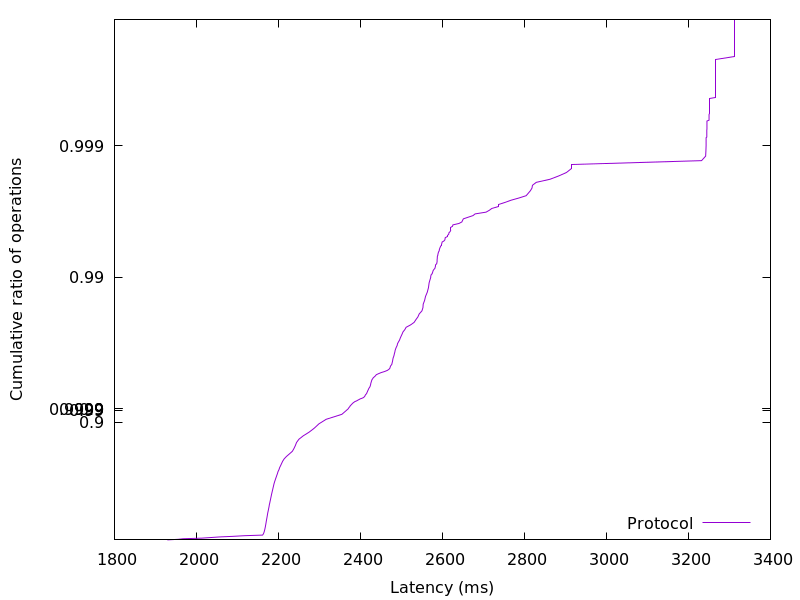

The file beside this chart, header and first rows:
1929.057792, 0.01
1955, 0.02
1967, 0.03
2013, 0.04
2034, 0.05
2055, 0.06
2088, 0.07
2117, 0.08
2161, 0.09
2162, 0.1
2163, 0.11
2164, 0.12
2165, 0.13
2165, 0.14
2166, 0.15
2166, 0.16
2166, 0.17
2167, 0.18
2167, 0.19
2168, 0.2
2168, 0.21
2168, 0.22
2169, 0.23
2169, 0.24
2169, 0.25
2170, 0.26
2170, 0.27
2170, 0.28
2170, 0.29
2171, 0.3
2171, 0.31
2172, 0.32
2172, 0.33
2172, 0.34
2173, 0.35
2173, 0.36
2173, 0.37
2174, 0.38
2174, 0.39
2175, 0.4
2175, 0.41
2176, 0.42
2176, 0.43
2177, 0.44
2177, 0.45
2178, 0.46
2178, 0.47
2179, 0.48
2179, 0.49
2180, 0.5
2180, 0.51
2181, 0.52
2182, 0.53
2182, 0.54
2183, 0.55
2184, 0.56
2184, 0.57
2185, 0.58
2186, 0.59
2187, 0.6
2188, 0.61
... 298 more rows
